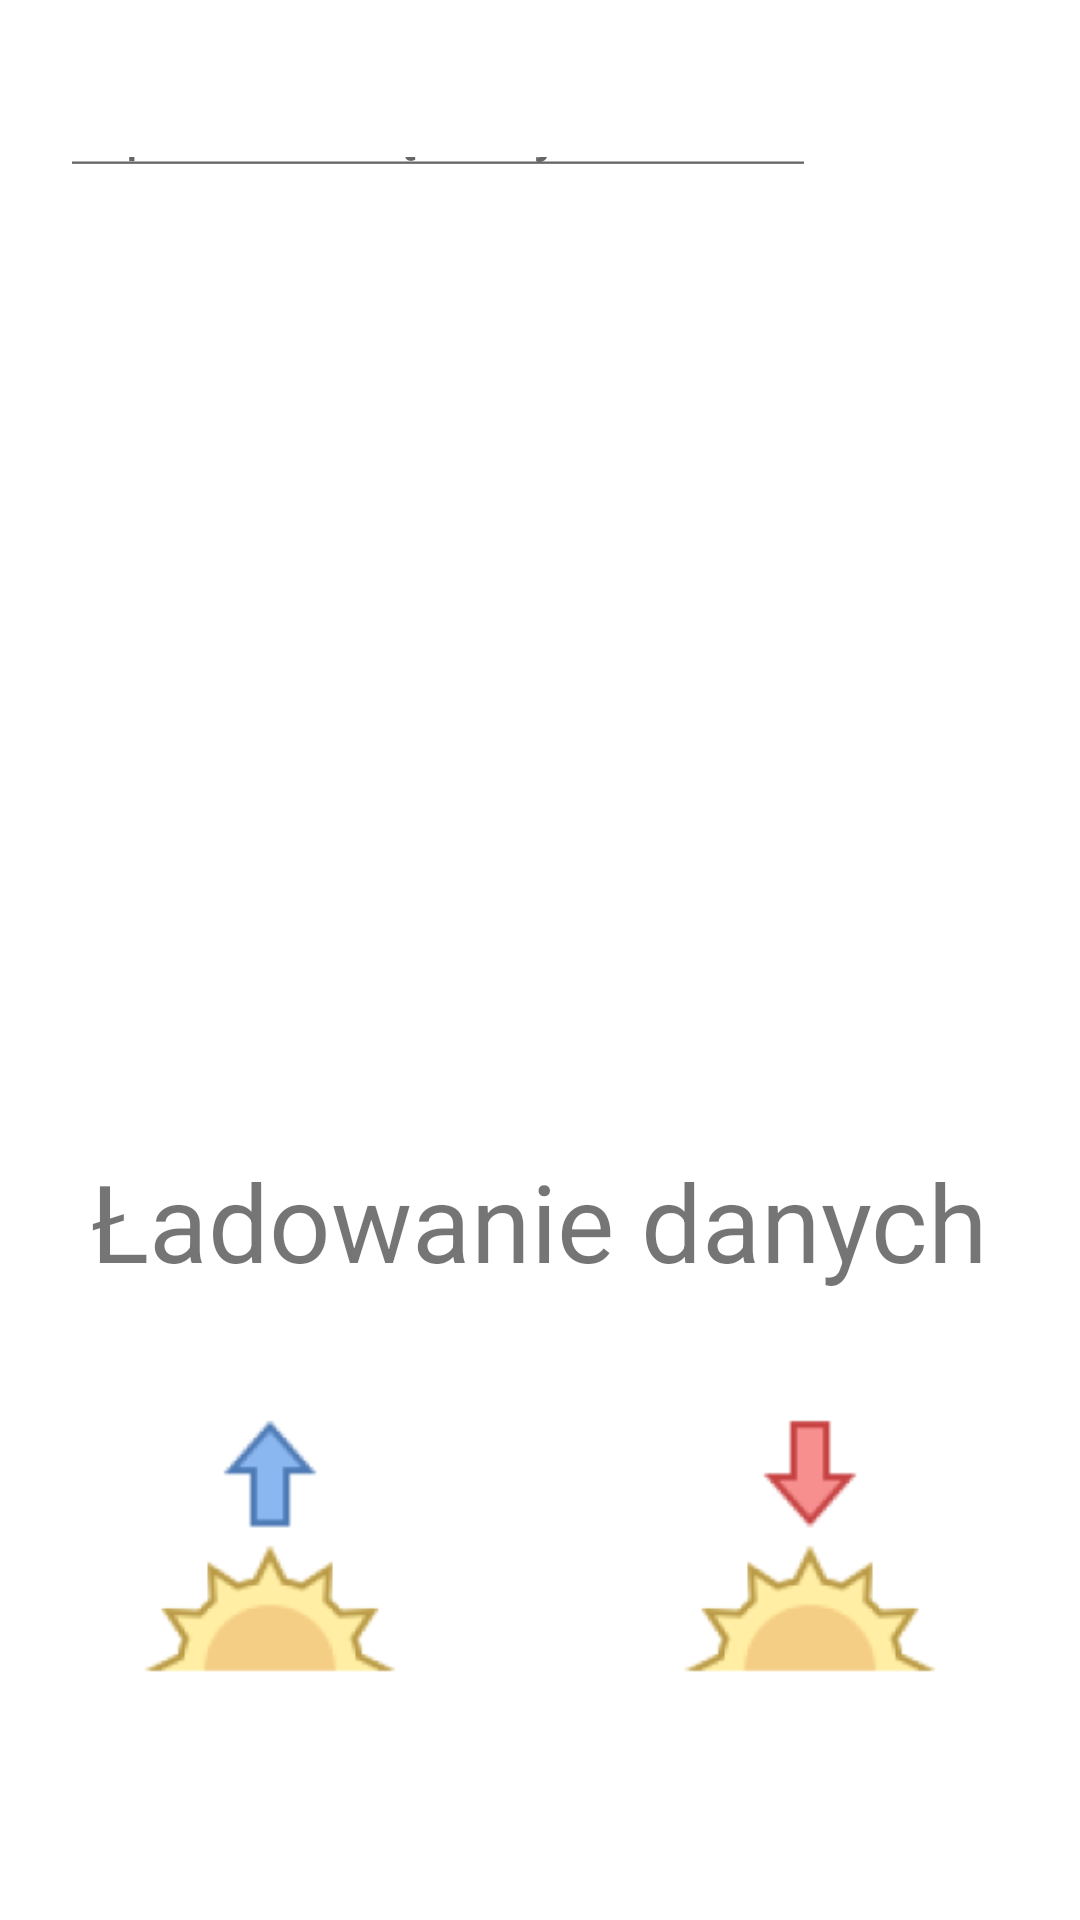

The Android layout XML behind this screen, and the referenced resources:
<!-- AndroidManifest.xml: application theme Theme.WeatherApp -->
<!-- res/layout/fragment_weather_elders.xml -->
<?xml version="1.0" encoding="utf-8"?>
<LinearLayout xmlns:android="http://schemas.android.com/apk/res/android"
    xmlns:tools="http://schemas.android.com/tools"
    android:layout_width="match_parent"
    android:layout_height="match_parent"
    tools:context=".ui.WeatherEldersFragment"
    android:layout_margin="5dp"
    android:orientation="vertical">

    <LinearLayout
        android:layout_width="match_parent"
        android:layout_height="wrap_content"
        android:orientation="horizontal"
        android:layout_marginBottom="10dp">

        <TextView
            android:id="@+id/text_view_date"
            android:layout_width="0dp"
            android:layout_height="wrap_content"
            android:textSize="24sp"
            android:textAlignment="textStart"
            android:layout_weight="2"
            />
        <TextView
            android:layout_width="0dp"
            android:layout_height="wrap_content"
            android:textSize="24sp"
            android:layout_weight="2"
            android:textStyle="bold"
            android:textAlignment="textStart"
            android:id="@+id/text_view_city_name"/>

        <TextView
            android:id="@+id/text_view_time"
            android:layout_width="0dp"
            android:layout_height="wrap_content"
            android:layout_weight="1"
            android:textAlignment="textEnd"
            android:textSize="24sp"/>

    </LinearLayout>


    <LinearLayout
        android:layout_width="match_parent"
        android:layout_height="wrap_content"
        android:orientation="horizontal">

        <EditText
            android:id="@+id/edit_text_city"
            android:layout_width="wrap_content"
            android:layout_height="match_parent"
            android:hint="@string/city_edit_txt_hint"
            android:textSize="20sp"
            android:layout_marginStart="20dp"
            android:layout_marginEnd="20dp"
            android:textAlignment="center"
            />

        <ImageButton
            android:id="@+id/button_set_city"
            android:layout_width="wrap_content"
            android:layout_height="wrap_content"
            android:src="@drawable/ic_baseline_check_24"
            android:layout_margin="10dp"
            android:background="@color/orange_700"
            />


    </LinearLayout>

    <LinearLayout
        android:layout_width="wrap_content"
        android:layout_height="wrap_content"
        android:layout_weight="10"
        android:layout_gravity="center"
        android:orientation="vertical">

        <ImageView
            android:id="@+id/image_view_icon"
            android:layout_width="180dp"
            android:layout_height="180dp"
            android:layout_gravity="center" />

        <TextView
            android:id="@+id/text_view_description"
            android:layout_width="wrap_content"
            android:layout_height="wrap_content"
            android:textSize="25sp"
            android:layout_gravity="center"
            />

        <TextView
            android:id="@+id/text_view_temp"
            android:layout_width="wrap_content"
            android:layout_height="wrap_content"
            android:textSize="80sp"
            android:textStyle="bold"
            android:layout_gravity="center"
            />

        <TextView
            android:id="@+id/text_view_pressure"
            android:layout_width="wrap_content"
            android:layout_height="wrap_content"
            android:text="@string/loading_data"
            android:textSize="36sp"
            android:layout_gravity="center"
            />

    </LinearLayout>

    <LinearLayout
        android:layout_width="match_parent"
        android:layout_height="wrap_content"
        android:layout_weight="10"
        android:orientation="horizontal">

        <LinearLayout
            android:layout_width="wrap_content"
            android:layout_height="wrap_content"
            android:orientation="vertical"
            android:layout_weight="1"
            tools:ignore="NestedWeights">

            <ImageView
                android:layout_width="100dp"
                android:layout_height="100dp"
                android:src="@mipmap/sunrise"
                android:layout_gravity="center" />

            <TextView
                android:id="@+id/text_view_sunrise"
                android:layout_width="wrap_content"
                android:layout_height="wrap_content"
                android:textSize="30sp"
                android:layout_gravity="center"
                />

        </LinearLayout>
        <LinearLayout
            android:layout_width="wrap_content"
            android:layout_height="wrap_content"
            android:orientation="vertical"
            android:layout_weight="1">

            <ImageView
                android:layout_width="100dp"
                android:layout_height="100dp"
                android:src="@mipmap/sunset"
                android:layout_gravity="center" />

            <TextView
                android:id="@+id/text_view_sunset"
                android:layout_width="wrap_content"
                android:layout_height="wrap_content"
                android:textSize="30sp"
                android:layout_gravity="center"
                />

        </LinearLayout>

    </LinearLayout>

</LinearLayout>
<!-- resources referenced by this layout -->
<resources>
  <color name="orange_700">#F36C01</color>
  <!-- mipmap sunrise: png bitmap (mipmap-hdpi, 2515 bytes) -->
  <!-- mipmap sunset: png bitmap (mipmap-hdpi, 2491 bytes) -->
  <string name="city_edit_txt_hint">Wpisz nazwę miejscowości</string>
  <string name="loading_data">Ładowanie danych</string>
  <style name="Theme.WeatherApp" parent="Theme.MaterialComponents.DayNight.DarkActionBar">
          
          <item name="colorPrimary">@color/orange_700</item>
          <item name="colorPrimaryVariant">@color/orange_500</item>
          <item name="colorOnPrimary">@color/white</item>
          
          <item name="colorSecondary">@color/green_200</item>
          <item name="colorSecondaryVariant">@color/green_700</item>
          <item name="colorOnSecondary">@color/black</item>
          
          <item name="android:statusBarColor" tools:targetApi="l">?attr/colorPrimaryVariant</item>
          
      </style>
  <color name="orange_500">#FF8C00</color>
  <color name="white">#FFFFFFFF</color>
  <color name="black">#FF000000</color>
</resources>
